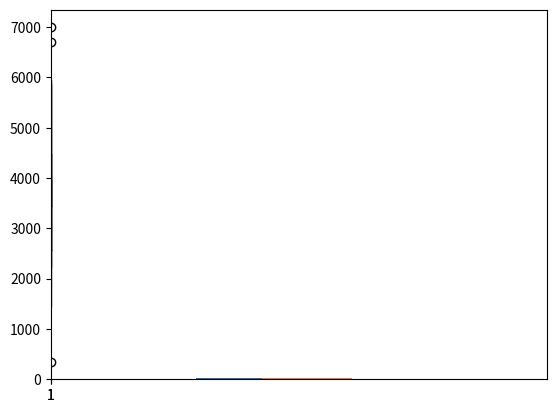

Write Python code to recreate this figure. (Note: this script raises an exception after producing the figure.)
# Example of the Mann-Whitney U Test
from scipy.stats import mannwhitneyu
import matplotlib.pyplot as plt
import numpy as np
import pandas as pd

data_befor=[3555,3148,3288,3416,3098,3171,3026,3446,3976,3776,3526,4003,3642,3505,3198,3814,4435,4189,4227,4359,4451,5012,5189,4814,4548,3961,6998,5861,4087,3163,4271,3965,4140,4091,4099,4606,4225,3706,3285,342,1461,1619,2704,2810,2652,2546,1952,1699,2526,3817,4126,3743,3432,3708,3129,3342,3592,3305,3004,3124,2968,2681,2992,3518,3235,2929,2840,2646,2464,2593,2864,2852,2502,2413,2359,2245,2368,2601,2562,2257,2366,2305,2058,2154,2576,2289,2002,2134]
data_after=[2993,2967,3130,2886,3190,3306,3520,5224,5228,4980,5173,4068,3592,4466,4632,3412,3271,3388,3199,3136,3014,3455,3699,3370,4019,4512,4910,5088,4876,4839,4930,5019,5218,5070,4688,5195,6702,5940,4410,4178,3678,3882,3907,3444,2570,2237,2844,3235,3130,3439,3753,4575,4363,3765,4241,3981,4635,4686,4314,3969,3711,3691,3542,3867,4083,4236,4397,3954,4036,4389,4316,4387,4168,4344,3916,3881,4331,4862,3554,4470,4016,3932,3907,3947,2771,2869,3785,3083]


b = pd.Series(data_befor)
print(b.describe())



plt.hist(data_befor, density=False, bins="auto")  # density=False would make counts
plt.show()

plt.boxplot(data_befor)
plt.show()

a = pd.Series(data_after)
print(a.describe())


plt.hist(data_after, density=False, bins="auto")
plt.show()

plt.boxplot(data_after)
plt.show()



stat, p = mannwhitneyu(data_before, data_after)
print('stat=%.3f, p=%.3f' % (stat, p))
if p > 0.05:
	print('Probably the same distribution')
else:
	print('Probably different distributions')